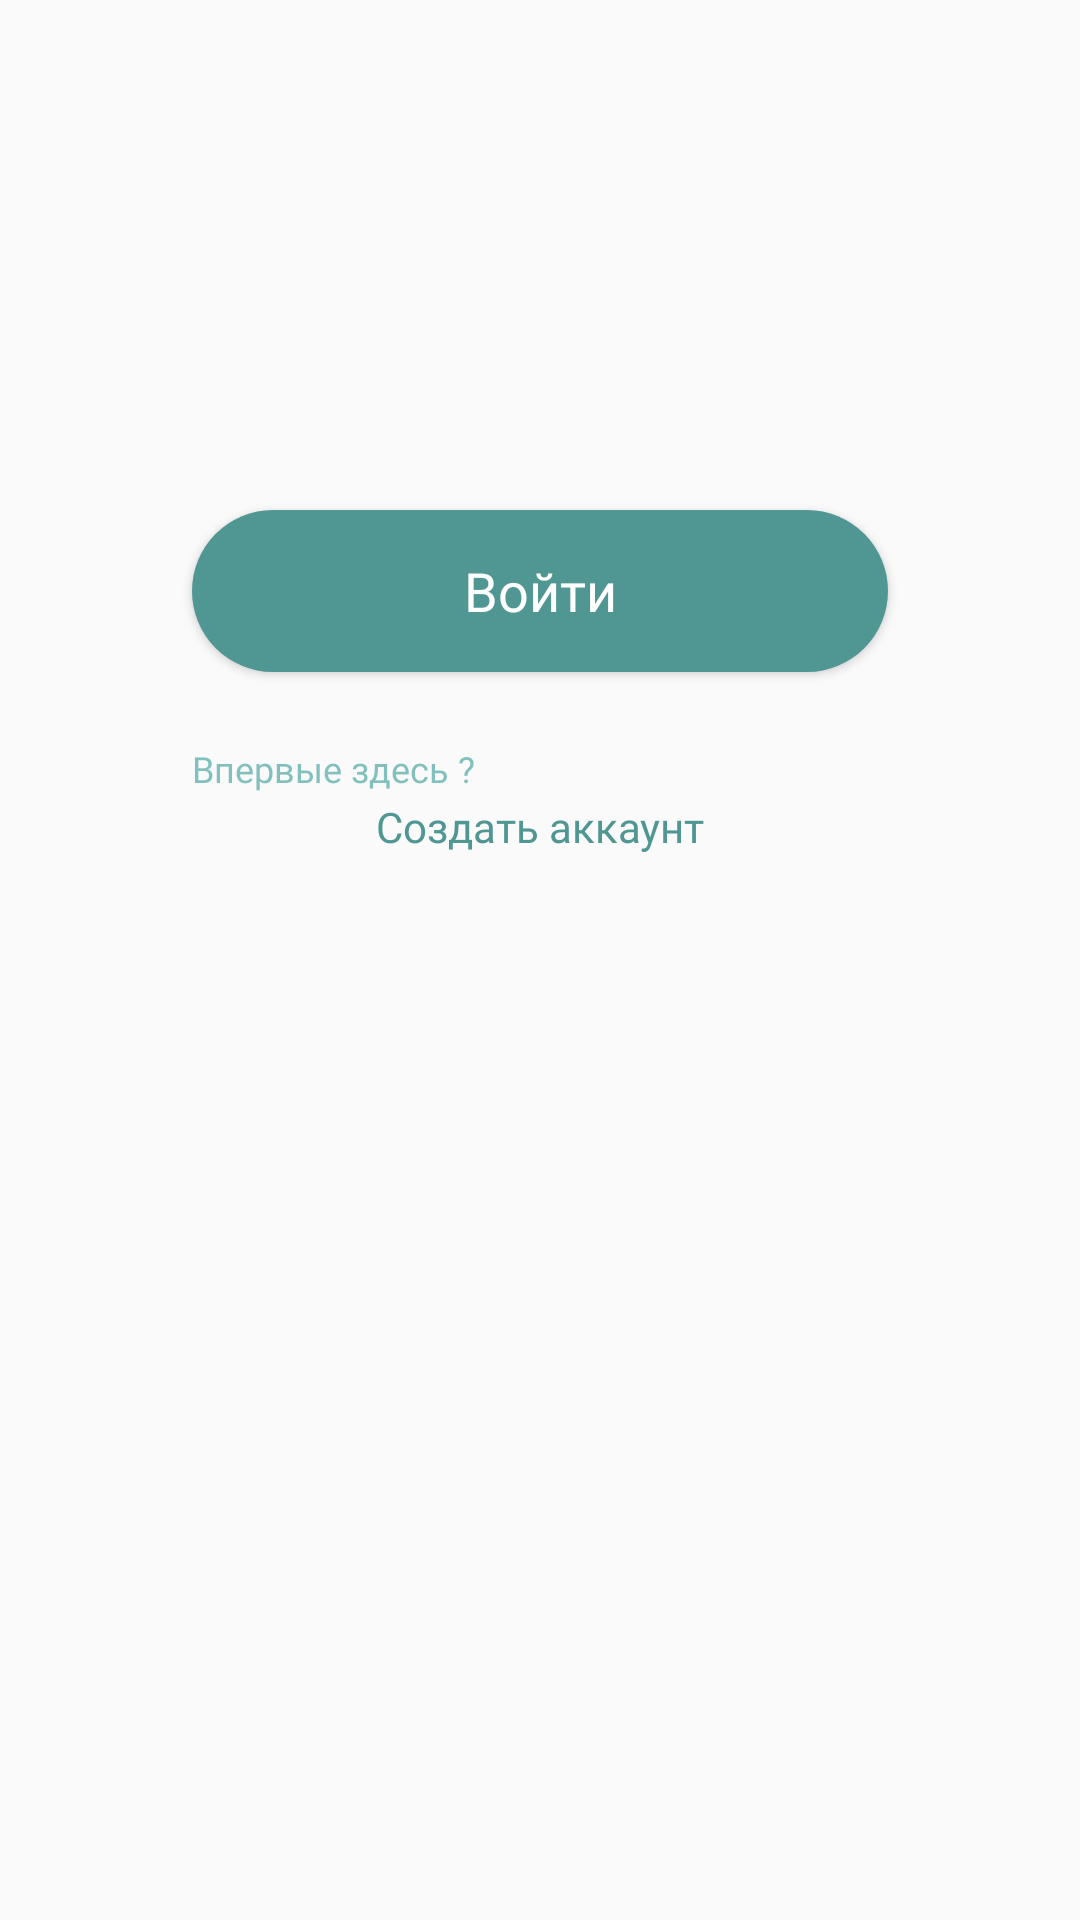

This screen was rendered from an Android layout file. Write that file and the resources it references.
<!-- AndroidManifest.xml: application theme AppTheme -->
<!-- res/layout/fragment_authorization.xml -->
<?xml version="1.0" encoding="utf-8"?>
<androidx.constraintlayout.widget.ConstraintLayout xmlns:android="http://schemas.android.com/apk/res/android"
    xmlns:app="http://schemas.android.com/apk/res-auto"
    xmlns:tools="http://schemas.android.com/tools"
    android:layout_width="match_parent"
    android:layout_height="wrap_content"
    tools:context=".ui.auth.AuthorizationFragment">

    <Button
        android:id="@+id/btn_enter"
        style="@style/auth_white_title"
        android:layout_width="@dimen/dp_232"
        android:layout_height="@dimen/dp_54"
        android:layout_marginTop="@dimen/dp_170"
        android:background="@drawable/btn_enter"
        android:text="@string/enter"
        android:textAllCaps="false"
        app:layout_constraintEnd_toEndOf="parent"
        app:layout_constraintStart_toStartOf="parent"
        app:layout_constraintTop_toTopOf="parent" />

    <TextView
        android:layout_width="wrap_content"
        android:layout_height="wrap_content"
        android:layout_marginTop="@dimen/dp_24"
        android:fontFamily="@font/roboto_bold"
        android:text="@string/first_time_here"
        android:textColor="@color/color_mint"
        android:textSize="@dimen/sp_12"
        app:layout_constraintStart_toStartOf="@id/btn_enter"
        app:layout_constraintTop_toBottomOf="@id/btn_enter" />

    <Button
        android:id="@+id/btn_sign_up"
        android:layout_width="wrap_content"
        android:layout_height="@dimen/dp_18"
        android:layout_marginTop="@dimen/dp_42"
        android:background="@android:color/transparent"
        android:fontFamily="@font/roboto_bold"
        android:text="@string/sign_up"
        android:textAllCaps="false"
        android:textColor="@color/color_light_green"
        app:layout_constraintEnd_toEndOf="parent"
        app:layout_constraintStart_toStartOf="parent"
        app:layout_constraintTop_toBottomOf="@id/btn_enter" />

</androidx.constraintlayout.widget.ConstraintLayout>
<!-- resources referenced by this layout -->
<resources>
  <color name="color_light_green">#509793</color>
  <color name="color_mint">#99319994</color>
  <dimen name="dp_170">170dp</dimen>
  <dimen name="dp_18">18dp</dimen>
  <dimen name="dp_232">232dp</dimen>
  <dimen name="dp_24">24dp</dimen>
  <dimen name="dp_42">42dp</dimen>
  <dimen name="dp_54">54dp</dimen>
  <dimen name="sp_12">12sp</dimen>
  <!-- drawable btn_enter (drawable) -->
  <?xml version="1.0" encoding="utf-8"?>
  <shape xmlns:android="http://schemas.android.com/apk/res/android"
      android:shape="rectangle">
      <corners android:radius="@dimen/dp_32" />
      <solid android:color="@color/color_light_green" />
  </shape>
  <string name="enter">Войти</string>
  <string name="first_time_here">Впервые здесь ?</string>
  <string name="sign_up">Создать аккаунт</string>
  <style name="auth_white_title">
          <item name="android:fontFamily">@font/roboto_bold</item>
          <item name="android:textSize">@dimen/sp_18</item>
          <item name="android:textColor">@color/color_white</item>
      </style>
  <style name="AppTheme" parent="Theme.AppCompat.DayNight.NoActionBar">
          
          <item name="colorPrimary">@color/color_light_green</item>
          <item name="colorPrimaryDark">@color/color_light_green</item>
          <item name="colorAccent">@color/color_light_green</item>
      </style>
  <dimen name="dp_32">32dp</dimen>
  <dimen name="sp_18">18sp</dimen>
  <color name="color_white">#FFFFFF</color>
</resources>
